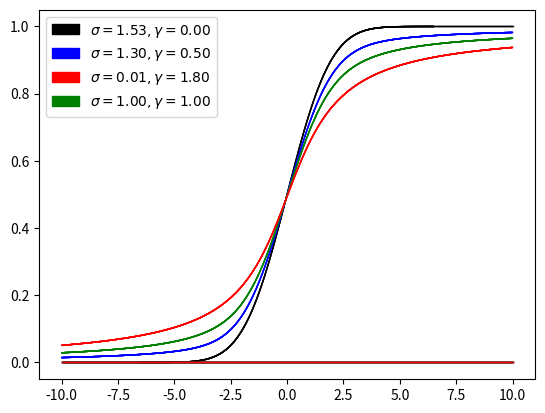

Write the Python code that produced this figure.
# CDF of Voigt Distribution

import matplotlib.pyplot as pl
import numpy as np
from scipy.special import wofz
import scipy.integrate as integral
import matplotlib.patches as mpatches
from math import pi

t0 = -10.0
dt = 0.01
t_final = 10.0
T = np.arange(t0, t_final, dt)
ax = pl.figure().add_subplot(111)

def V(sigma, gamma, x):
    z = (x + 1j * gamma) / (sigma * (2**0.5))
    return wofz(z).real / (sigma * (2*pi)**0.5)

def cdf(ax, sigma, gamma, color):
    for t in T:
        old_value = integral.quad(lambda x: V(sigma, gamma, x), -100, t)
        new_value = integral.quad(lambda x: V(sigma, gamma, x), -100, t+dt)
        ax.plot([t, t+dt], [old_value, new_value], color, linewidth=1.0)

cdf(ax, 1.53, 0.00, 'k-')
cdf(ax, 1.30, 0.50, 'b-')
cdf(ax, 1.00, 1.00, 'g-')
cdf(ax, 0.01, 1.80, 'r-')

blackPatch = mpatches.Patch(color='black', label='$\sigma=1.53, \gamma=0.00$')
bluePatch = mpatches.Patch(color='blue', label='$\sigma=1.30, \gamma=0.50$')
greenPatch = mpatches.Patch(color='green', label='$\sigma=1.00, \gamma=1.00$')
redPatch = mpatches.Patch(color='red', label='$\sigma=0.01, \gamma=1.80$')
pl.legend(handles = [blackPatch, bluePatch, redPatch, greenPatch], loc=2)

pl.show()